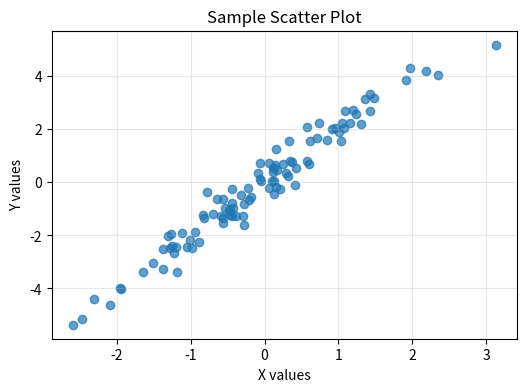

Generate this figure with matplotlib:
import matplotlib.pyplot as plt
import numpy as np

# Create sample data
x = np.random.randn(100)
y = 2 * x + np.random.randn(100) * 0.5

# Create a simple scatter plot
plt.figure(figsize=(6, 4))
plt.scatter(x, y, alpha=0.7)
plt.xlabel('X values')
plt.ylabel('Y values')
plt.title('Sample Scatter Plot')
plt.grid(True, alpha=0.3)
plt.show()
